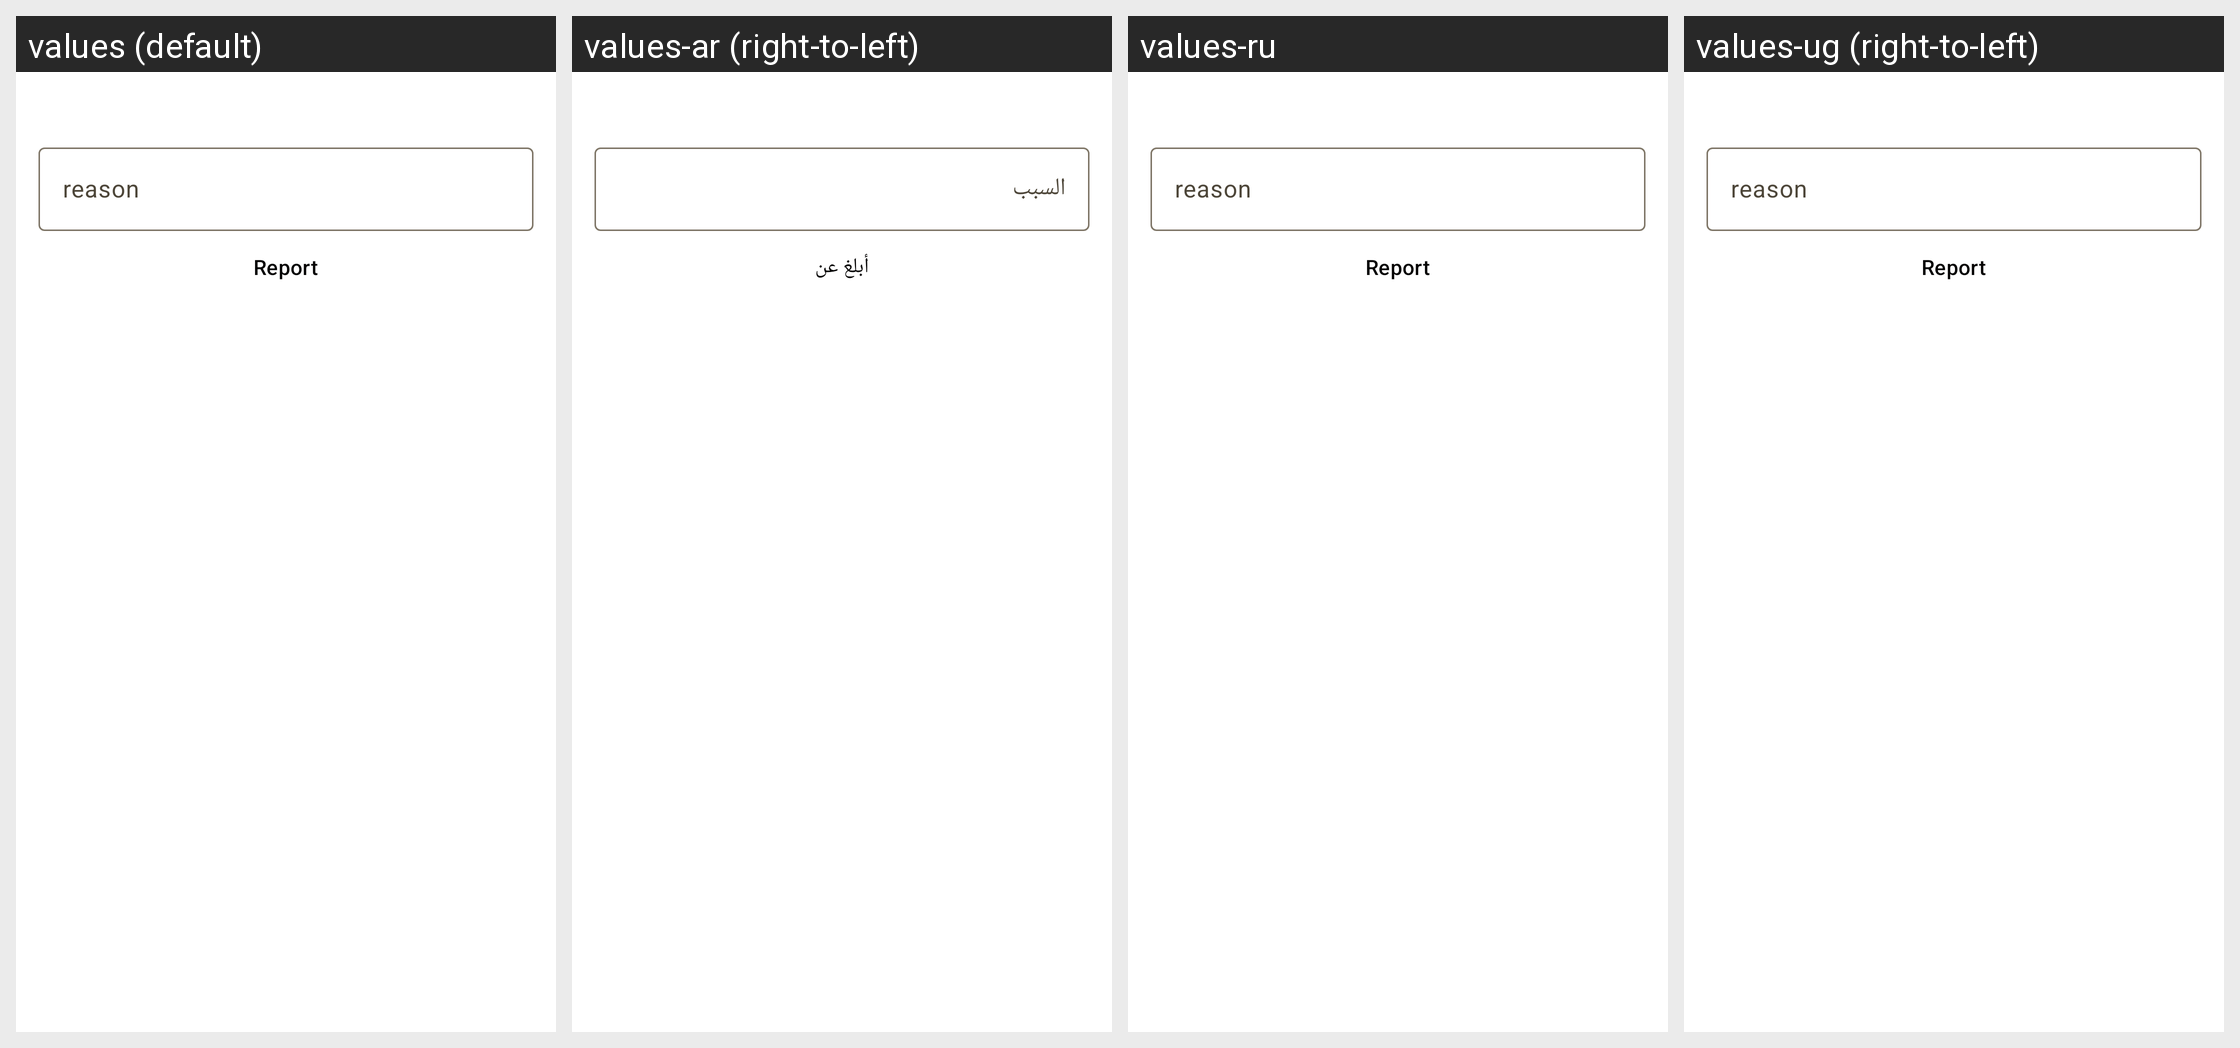

The Android screen above is rendered under several locales of the same app. Produce the string resources it draws, with the default and per-locale values.
Android screen res/layout/modal_bottom_report_sheet.xml rendered under 4 locales, left to right: values (default), values-ar (right-to-left), values-ru, values-ug (right-to-left). Device: Nexus 5 (rendered at 1080×1920; each locale shown at half size, 540×960, under a caption strip naming it); theme AppTheme.
Other locales in the repository, not shown: values-bs, values-de, values-es, values-fa, values-fr, values-hr, values-hu, values-id, values-it, values-kk, values-ku, values-ms, values-nl, values-pl, values-pt-rBR, values-sq, values-sr, values-sv, values-th, values-tr, values-uk, values-uz, values-zh.
Strings drawn on this screen, with the default value and each locale's value (text and hints the layout hard-codes, and strings that could not be matched under every locale, appear in the picture but are not listed):

reason
  values: reason
  values-ar: السبب
  values-ru: reason  [not translated; the default value is used]
  values-ug: reason  [not translated; the default value is used]

report_comment
  values: Report
  values-ar: أبلغ عن
  values-ru: Report  [not translated; the default value is used]
  values-ug: Report  [not translated; the default value is used]
